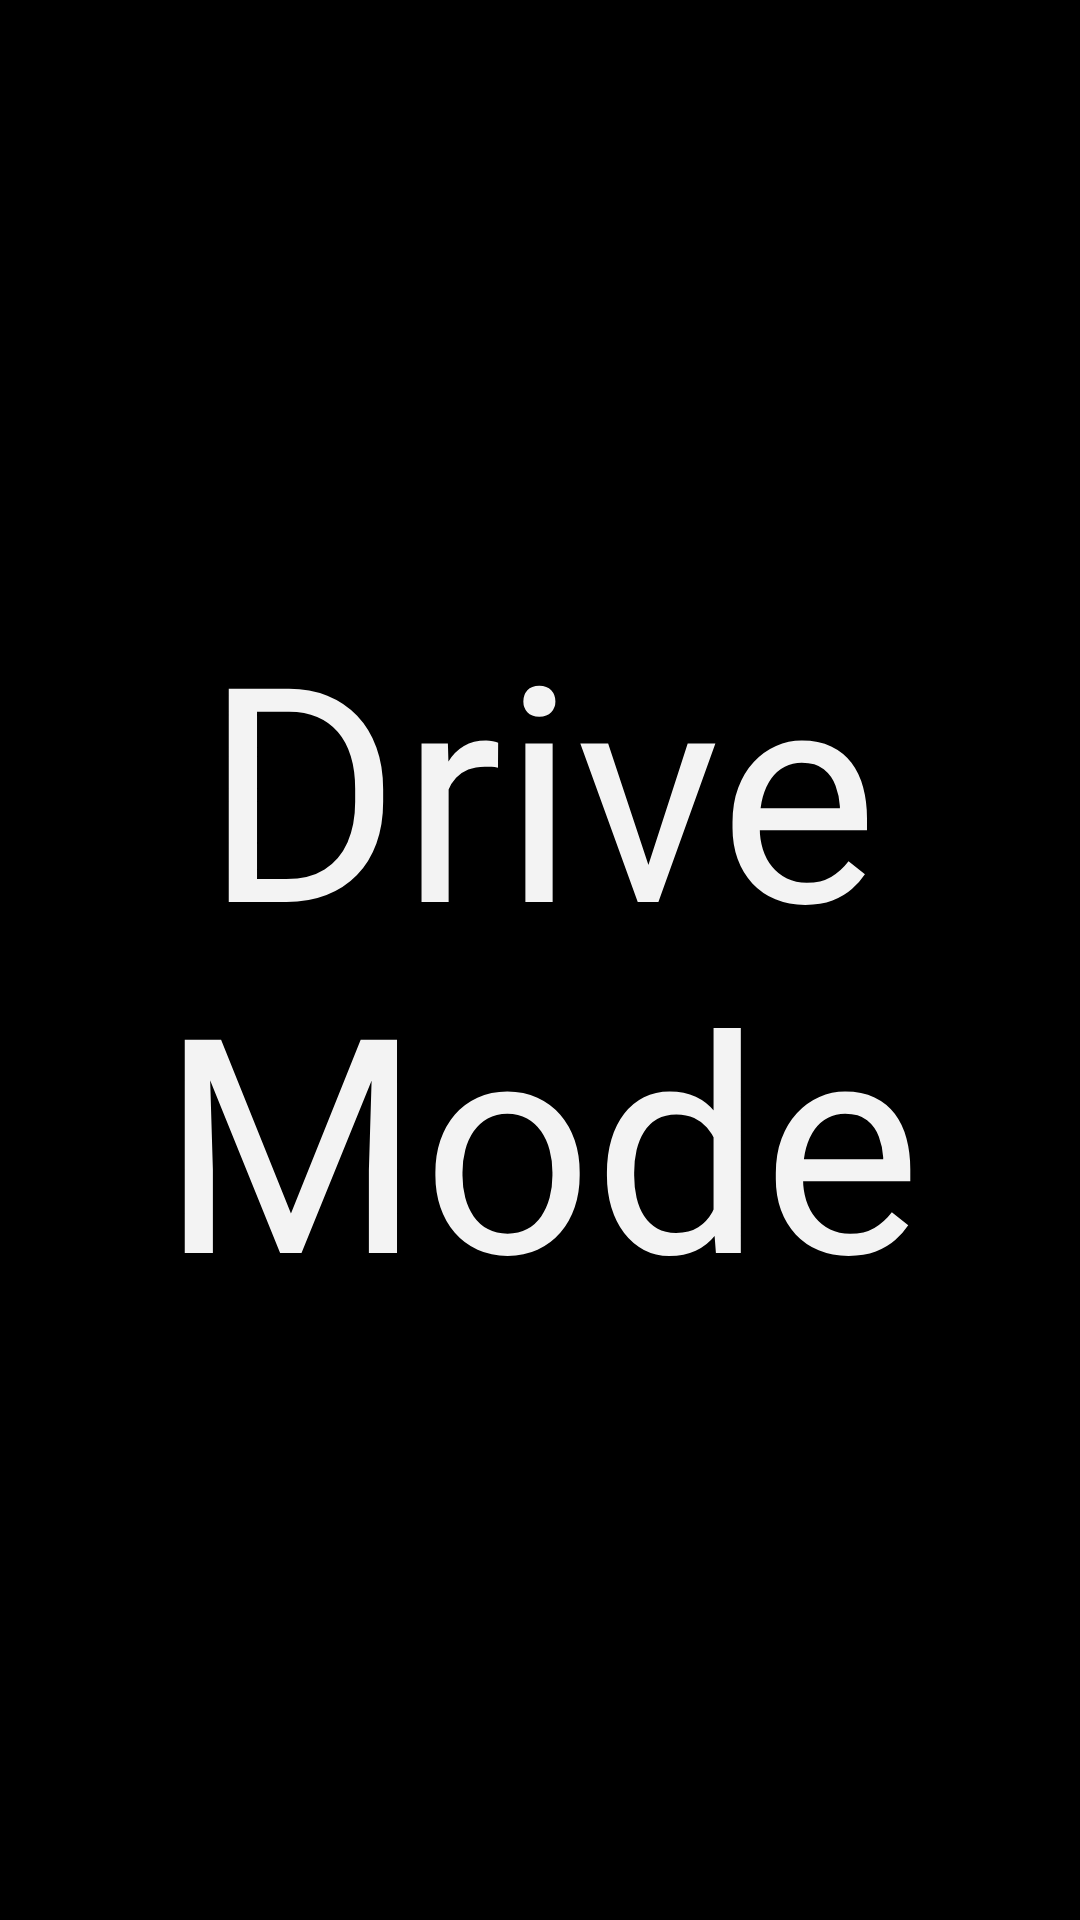

This screen was rendered from an Android layout file. Write that file and the resources it references.
<!-- AndroidManifest.xml: application theme CCCTheme -->
<!-- res/layout/drive_mode_screen.xml -->
<?xml version="1.0" encoding="utf-8"?>
<RelativeLayout xmlns:android="http://schemas.android.com/apk/res/android"
    xmlns:tools="http://schemas.android.com/tools"
    android:id="@+id/drive_mode_screen"
    android:layout_width="match_parent"
    android:layout_height="match_parent"
    android:paddingBottom="@dimen/activity_vertical_margin"
    android:paddingLeft="@dimen/activity_horizontal_margin"
    android:paddingRight="@dimen/activity_horizontal_margin"
    android:paddingTop="@dimen/activity_vertical_margin">

    <TextView
        android:id="@+id/textView1"
        android:layout_width="match_parent"
        android:layout_height="match_parent"
        android:layout_centerHorizontal="true"
        android:text="Drive Mode"
        android:gravity="center"
        android:textSize="100dp"
        android:textAppearance="?android:attr/textAppearanceLarge" />

</RelativeLayout>
<!-- resources referenced by this layout -->
<resources>
  <dimen name="activity_horizontal_margin">5dp</dimen>
  <dimen name="activity_vertical_margin">5dp</dimen>
  <style name="EditTextCCCTheme" parent="android:Widget.EditText">
  	  <item name="android:background">@drawable/ccctheme_edit_text_holo_dark</item>
  	  <item name="android:textColor">#ffffff</item>
    </style>
  <style name="AutoCompleteTextViewCCCTheme" parent="android:Widget.AutoCompleteTextView">
        <item name="android:dropDownSelector">@drawable/ccctheme_list_selector_holo_dark</item>
  	  <item name="android:background">@drawable/ccctheme_edit_text_holo_dark</item>
  	  <item name="android:textColor">#ffffff</item>
    </style>
  <style name="CheckBoxCCCTheme" parent="android:Widget.CompoundButton.CheckBox">
        <item name="android:button">@drawable/ccctheme_btn_check_holo_dark</item>
    </style>
  <style name="RadioButtonCCCTheme" parent="android:Widget.CompoundButton.RadioButton">
        <item name="android:button">@drawable/ccctheme_btn_radio_holo_dark</item>
    </style>
  <style name="ButtonCCCTheme" parent="android:Widget.Button">
  	  <item name="android:background">@drawable/ccctheme_btn_default_holo_dark</item>
  	  <item name="android:minHeight">48dip</item>
  	  <item name="android:minWidth">64dip</item>
  	  <item name="android:textColor">#ffffff</item>
    </style>
  <style name="ImageButtonCCCTheme" parent="android:Widget.ImageButton">
  	  <item name="android:background">@drawable/ccctheme_btn_default_holo_dark</item>
    </style>
  <style name="SpinnerCCCTheme" parent="android:Widget.Spinner">
        <item name="android:background">@drawable/ccctheme_spinner_background_holo_dark</item>
        <item name="android:dropDownSelector">@drawable/ccctheme_list_selector_holo_dark</item>
    </style>
  <style name="SpinnerDropDownItemCCCTheme" parent="android:Widget.DropDownItem.Spinner">
        <item name="android:checkMark">@drawable/ccctheme_btn_radio_holo_dark</item>
    </style>
  <style name="RatingBarCCCTheme" parent="android:Widget.RatingBar">
        <item name="android:progressDrawable">@drawable/ccctheme_ratingbar_full_holo_dark</item>
        <item name="android:indeterminateDrawable">@drawable/ccctheme_ratingbar_full_holo_dark</item>
    </style>
  <style name="RatingBarBigCCCTheme">
        <item name="android:progressDrawable">@drawable/ccctheme_ratingbar_holo_dark</item>
        <item name="android:indeterminateDrawable">@drawable/ccctheme_ratingbar_holo_dark</item>
        <item name="android:minHeight">35dip</item>
        <item name="android:maxHeight">35dip</item>
    </style>
  <style name="RatingBarSmallCCCTheme">
        <item name="android:progressDrawable">@drawable/ccctheme_ratingbar_small_holo_dark</item>
        <item name="android:indeterminateDrawable">@drawable/ccctheme_ratingbar_small_holo_dark</item>
        <item name="android:minHeight">16dip</item>
        <item name="android:maxHeight">16dip</item>
    </style>
  <style name="ToggleCCCTheme" parent="android:Widget.Button.Toggle">
        <item name="android:background">@drawable/ccctheme_btn_toggle_holo_dark</item>
        <item name="android:minHeight">48dip</item>
  	  <item name="android:textColor">#ffffff</item>
    </style>
  <style name="ListViewCCCTheme" parent="android:Widget.ListView">
        <item name="android:listSelector">@drawable/ccctheme_list_selector_holo_dark</item>
    </style>
  <style name="ListViewCCCTheme.White" parent="android:Widget.ListView.White">
        <item name="android:listSelector">@drawable/ccctheme_list_selector_holo_dark</item>
    </style>
  <style name="SpinnerItemCCCTheme" parent="android:TextAppearance.Widget.TextView.SpinnerItem">
        <item name="android:textColor">#ffffff</item>
    </style>
  <!-- drawable ccctheme_list_selector_background_transition_holo_dark (drawable) -->
  <?xml version="1.0" encoding="utf-8"?>
  <transition xmlns:android="http://schemas.android.com/apk/res/android">
      <item android:drawable="@drawable/ccctheme_list_pressed_holo_dark"  />
      <item android:drawable="@drawable/ccctheme_list_longpressed_holo"  />
  </transition>
</resources>
